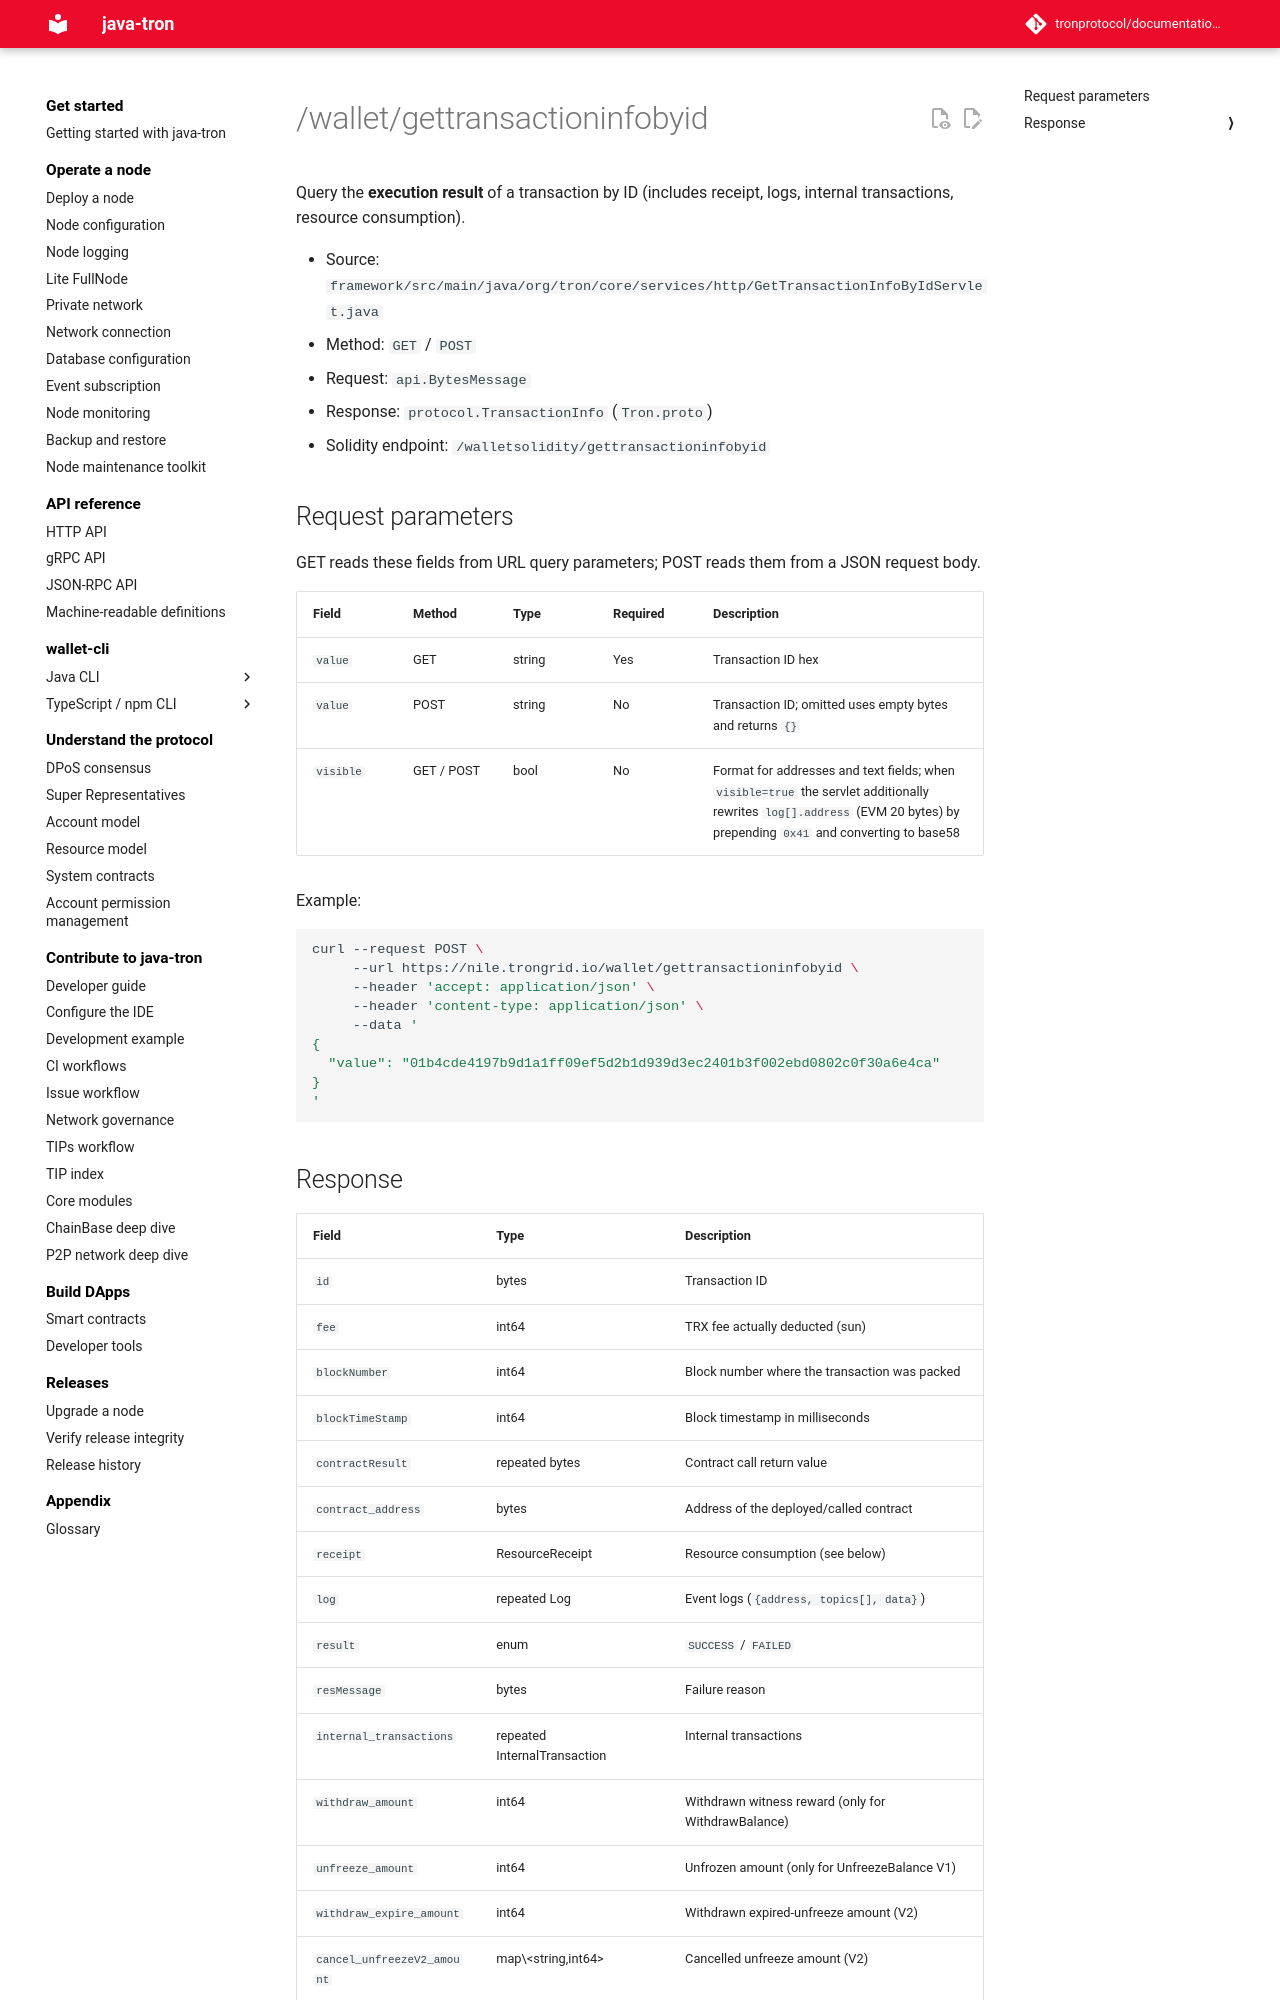

repository: tronprotocol/documentation-en · page: api/http/block-and-tx-query/gettransactioninfobyid/index.html · generator: mkdocs

# /wallet/gettransactioninfobyid

Query the **execution result** of a transaction by ID (includes receipt, logs, internal transactions, resource consumption).

- Source: `framework/src/main/java/org/tron/core/services/http/GetTransactionInfoByIdServlet.java`
- Method: `GET` / `POST`
- Request: `api.BytesMessage`
- Response: `protocol.TransactionInfo` (`Tron.proto`)
- Solidity endpoint: `/walletsolidity/gettransactioninfobyid`

## Request parameters

GET reads these fields from URL query parameters; POST reads them from a JSON request body.

| Field | Method | Type | Required | Description |
|---|---|---|---|---|
| `value` | GET | string | Yes | Transaction ID hex |
| `value` | POST | string | No | Transaction ID; omitted uses empty bytes and returns `{}` |
| `visible` | GET / POST | bool | No | Format for addresses and text fields; when `visible=true` the servlet additionally rewrites `log[].address` (EVM 20 bytes) by prepending `0x41` and converting to base58 |

Example:

```bash
curl --request POST \
     --url https://nile.trongrid.io/wallet/gettransactioninfobyid \
     --header 'accept: application/json' \
     --header 'content-type: application/json' \
     --data '
{
  "value": "01b4cde4197b9d1a1ff09ef5d2b1d939d3ec2401b3f002ebd0802c0f30a6e4ca"
}
'
```
